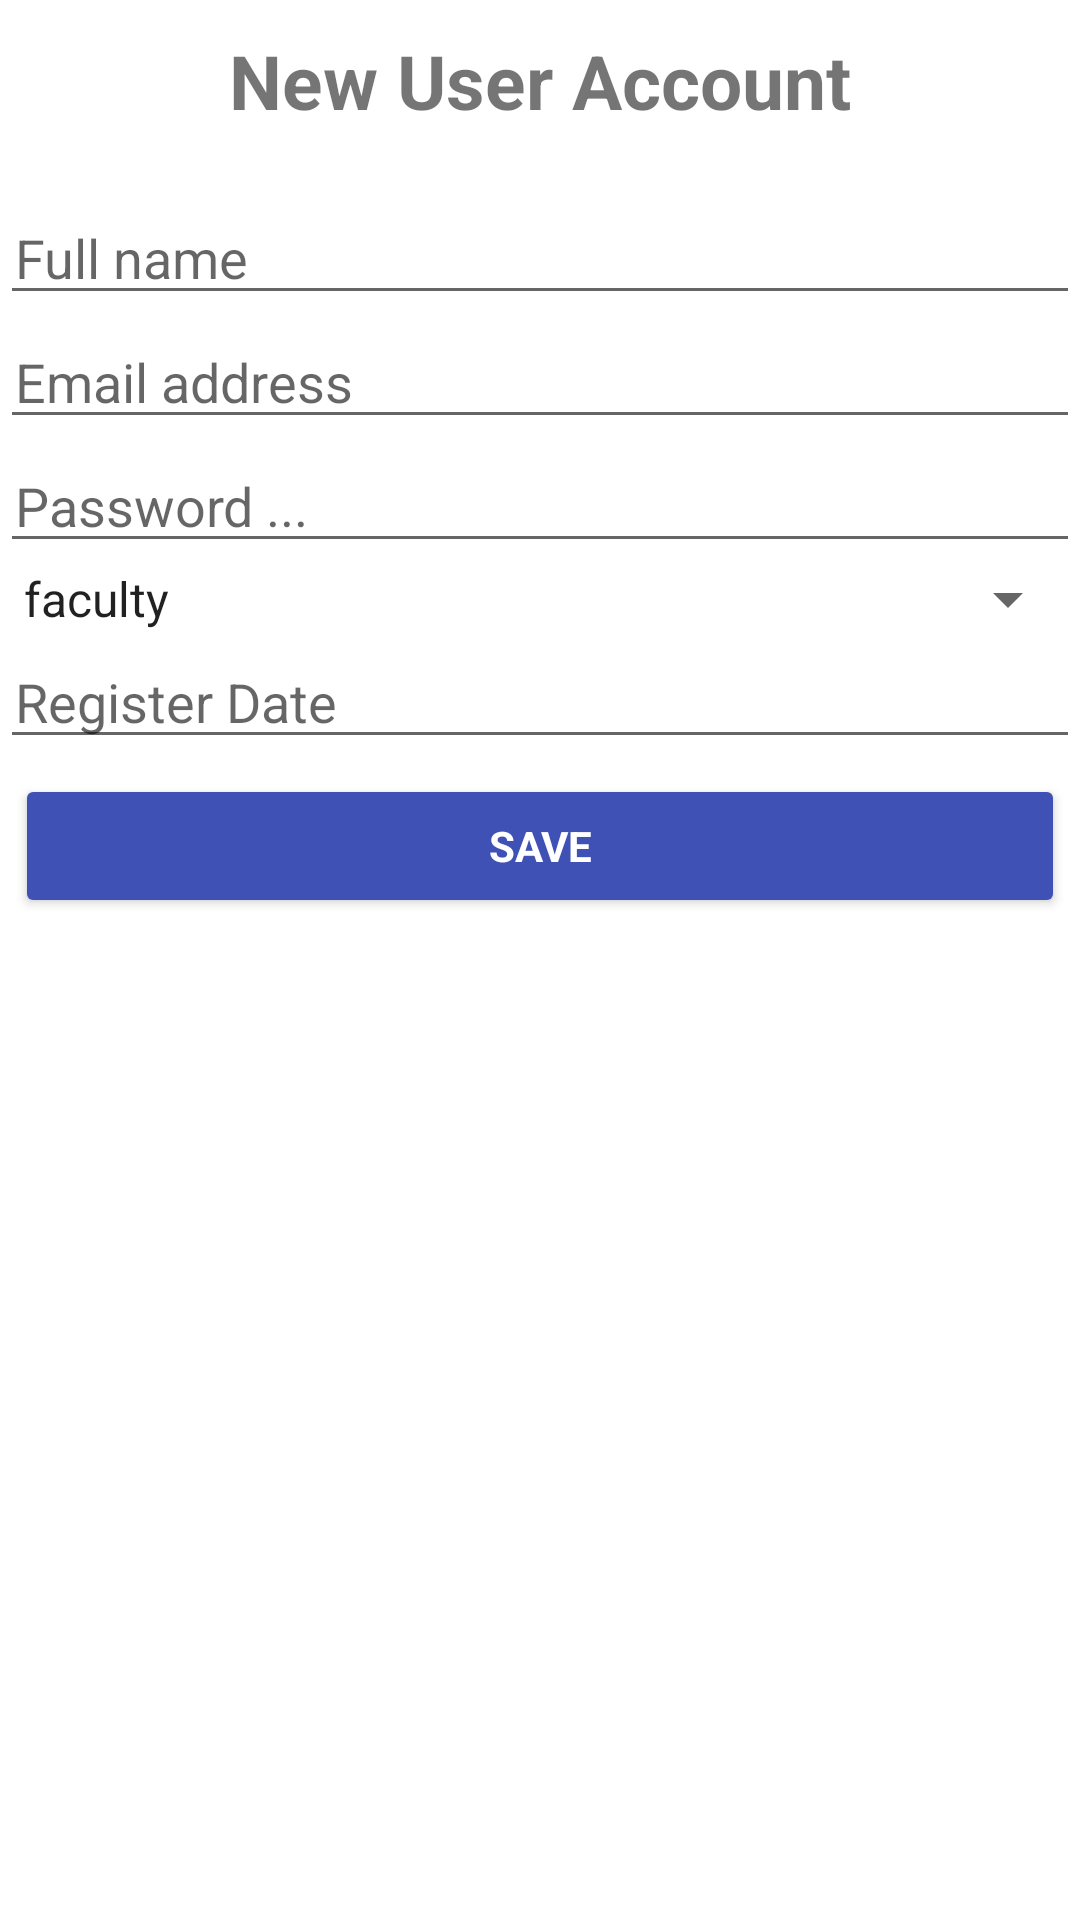

This screen was rendered from an Android layout file. Write that file and the resources it references.
<!-- AndroidManifest.xml: application theme Theme.FaciltyMagazine -->
<!-- res/layout/activity_sign_up.xml -->
<?xml version="1.0" encoding="utf-8"?>
<androidx.core.widget.NestedScrollView
    xmlns:android="http://schemas.android.com/apk/res/android"
    xmlns:app="http://schemas.android.com/apk/res-auto"
    xmlns:tools="http://schemas.android.com/tools"
    android:id="@+id/main"
    android:layout_width="match_parent"
    android:layout_height="match_parent"
    tools:context=".SignUp"
    android:orientation="vertical">

    <LinearLayout
        android:layout_width="match_parent"
        android:layout_height="match_parent"
        android:orientation="vertical">

        <TextView
            android:layout_width="wrap_content"
            android:layout_height="wrap_content"
            android:text="New User Account"
            android:textSize="25dp"
            android:textStyle="bold"
            android:layout_gravity="center"
            android:layout_marginTop="10dp"
            android:layout_marginBottom="20dp"
            />
        <EditText
            android:id="@+id/u_fnames"
            android:layout_width="match_parent"
            android:layout_height="wrap_content"
            android:hint="Full name"
            android:paddingLeft="5dp"
            android:paddingRight="5dp"
            android:inputType="text"
            />
        <EditText
            android:id="@+id/u_emails"
            android:layout_width="match_parent"
            android:layout_height="wrap_content"
            android:hint="Email address"
            android:paddingLeft="5dp"
            android:paddingRight="5dp"
            android:inputType="textEmailAddress"
            />
        <EditText
            android:id="@+id/u_passs"
            android:layout_width="match_parent"
            android:layout_height="wrap_content"
            android:hint="Password ..."
            android:paddingLeft="5dp"
            android:paddingRight="5dp"
            android:inputType="textPassword"
            />
        <Spinner
            android:id="@+id/u_types"
            android:layout_width="fill_parent"
            android:layout_height="wrap_content"
            android:entries="@array/userPrevilage"/>
        <EditText
            android:id="@+id/u_dates"
            android:layout_width="match_parent"
            android:layout_height="wrap_content"
            android:hint="Register Date"
            android:paddingLeft="5dp"
            android:paddingRight="5dp"
            android:inputType="date"
            />

        <Button
            android:id="@+id/btn_save"
            android:layout_width="match_parent"
            android:layout_height="wrap_content"
            android:text="Save"
            android:backgroundTint="@color/blue"
            android:layout_margin="5dp"
            android:onClick="save"
            android:textColor="@color/white"
            android:typeface="sans"
            android:textStyle="bold"
            />
    </LinearLayout>
</androidx.core.widget.NestedScrollView>
<!-- resources referenced by this layout -->
<resources>
  <string-array name="userPrevilage">
          <item>faculty</item>
          <item>editor</item>
          <item>admin</item>
      </string-array>
  <color name="blue">#3F51B5</color>
  <color name="white">#FFFFFFFF</color>
  <style name="Theme.FaciltyMagazine" parent="Base.Theme.FaciltyMagazine" />
  <style name="Base.Theme.FaciltyMagazine" parent="Theme.MaterialComponents.Light.DarkActionBar">
          
          
          <item name="colorPrimary">@color/purple_500</item>
          <item name="colorPrimaryVariant">@color/purple_700</item>
          <item name="colorOnPrimary">@color/white</item>
          
          <item name="colorSecondary">@color/teal_200</item>
          <item name="colorSecondaryVariant">@color/teal_700</item>
          <item name="colorOnSecondary">@color/black</item>
          
          <item name="android:statusBarColor" tools:targetApi="l">?attr/colorPrimaryVariant</item>
      </style>
  <color name="purple_500">#0A42A5</color>
  <color name="purple_700">#8F0A42A5</color>
  <color name="teal_200">#0A8FDA</color>
  <color name="teal_700">#0A4687</color>
  <color name="black">#FF000000</color>
</resources>
